Run: headless pygame with SDL's dummy video driver; simulated clock (each Clock.tick advances the game by its frame time, no real sleeping); random seed 0; keys injected as events and as key.get_pressed() state; mouse plan: one left click at the window centre at the start of phase 2, then a move to the lower-right quarter at the start of phase 3.
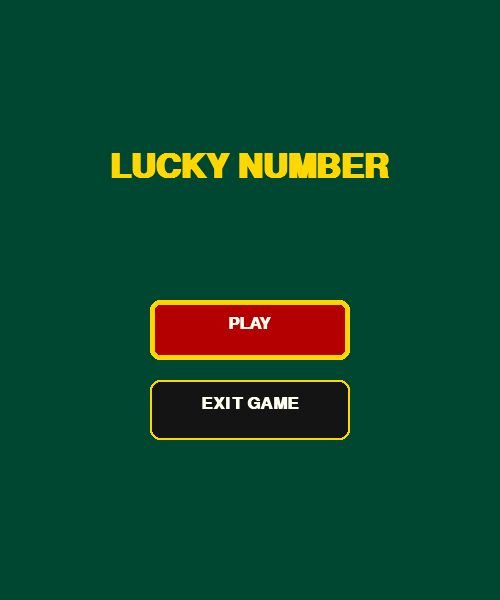
Frame 1 of 4 · flips 1–60 · no input
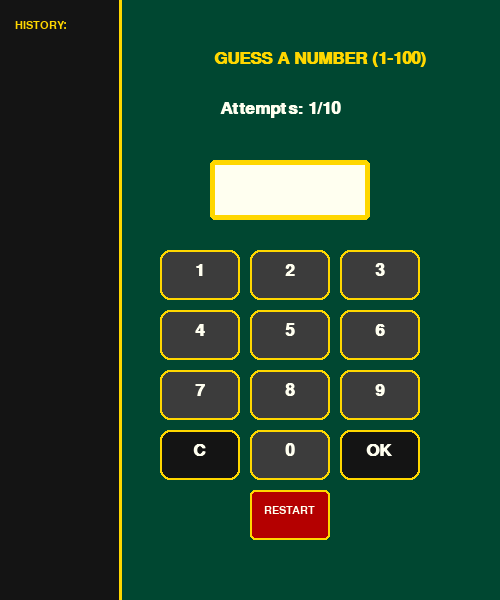
Frame 2 of 4 · flips 61–180 · clicked the window centre · tapped SPACE, RETURN · held RIGHT (→), D
Frame 3 of 4 · flips 181–300 · moved the mouse to the lower-right quarter · held DOWN (↓), S · screen unchanged from frame 2, image omitted
Frame 4 of 4 · flips 301–420 · held LEFT (←), A, UP (↑), W · screen unchanged from frame 3, image omitted

The pygame program that drew these frames:



import pygame
import random

#
pygame.init()

WIDTH, HEIGHT = 500, 600
screen = pygame.display.set_mode((WIDTH, HEIGHT))
pygame.display.set_caption("CASINO")

#
GREEN = (0, 71, 49)      
GOLD = (255, 215, 0)          
RED = (180, 0, 0)       
BLACK = (20, 20, 20)    
IVORY = (255, 255, 240)       
GRAY = (60, 60, 60) 

#
game_status = "START"   # START, PLAY, WIN, LOSE
number = random.randint(1, 100)
attempt = 1
MAX_ATTEMPTS = 10
user_input = ""
history = []

#
font_title = pygame.font.SysFont("Georgia", 50, True)
font_basic = pygame.font.SysFont("Georgia", 25, True)
font_small = pygame.font.SysFont("Georgia", 16)

#
clock = pygame.time.Clock()
running = True

#
while running: 

    #   
    mouse_pos = pygame.mouse.get_pos()
    mouse_clicked = False
    
    #
    for event in pygame.event.get():
        if event.type == pygame.QUIT:
            running = False

        #
        elif event.type == pygame.MOUSEBUTTONDOWN:
            if event.button == 1:
                mouse_clicked = True

    #
    screen.fill(GREEN)

    ######
    #
    if game_status == "START":
        
        #
        game_name = font_title.render("LUCKY NUMBER", True, GOLD)
        x_game_name = (WIDTH / 2) - (game_name.get_width() / 2)
        screen.blit(game_name, [x_game_name, 150])

        #
        btn_start = pygame.Rect(150, 300, 200, 60)
        pygame.draw.rect(screen, RED, btn_start, border_radius=10)
        pygame.draw.rect(screen, GOLD, btn_start, 5, border_radius=10)
        
        txt_start = font_basic.render("PLAY", True, IVORY)
        screen.blit(txt_start, [150 + (200 / 2 - txt_start.get_width() / 2), 315])

        #?
        btn_exit = pygame.Rect(150, 380, 200, 60)
        pygame.draw.rect(screen, BLACK, btn_exit, border_radius=10)
        pygame.draw.rect(screen, GOLD, btn_exit, 2, border_radius=10)

        txt_exit = font_basic.render("EXIT GAME", True, IVORY)
        screen.blit(txt_exit, (150 + (200 - txt_exit.get_width()) / 2, 395))

        #
        if mouse_clicked:
            if btn_start.collidepoint(mouse_pos):
                game_status = "PLAY"
                number = random.randint(1, 100)
                attempt = 1
                history = []
                user_input = ""
                hint = "GUESS A NUMBER (1-100)"
                pygame.time.delay(150)
            elif btn_exit.collidepoint(mouse_pos):
                running = False
    
    #
    elif game_status == "PLAY":
        
        #
        pygame.draw.rect(screen, BLACK, (0, 0, 120, HEIGHT))
        pygame.draw.line(screen, GOLD, (120, 0), (120, HEIGHT), 3)
        screen.blit(font_small.render("HISTORY:", True, GOLD), (15, 20))
        for i, h in enumerate(history[-10:]):
            h_txt = font_small.render(f"#{i+1}: {h}", True, IVORY)
            screen.blit(h_txt, (20, 50 + i * 25))
        
        #
        hint_txt = font_basic.render(hint, True, GOLD)
        screen.blit(hint_txt, [140 + ((500 - 140) - hint_txt.get_width()) / 2, 50])

        #
        stat_attempt = font_basic.render(f"Attempts: {attempt}/{MAX_ATTEMPTS}", True, IVORY)
        screen.blit(stat_attempt, (220, 100))

        #
        input_rect = pygame.Rect(210, 160, 160, 60)
        pygame.draw.rect(screen, IVORY, input_rect, border_radius=5)
        pygame.draw.rect(screen, GOLD, input_rect, 5, border_radius=5)
        input_txt = font_title.render(user_input, True, BLACK)
        screen.blit(input_txt, (210 + (160 - input_txt.get_width()) / 2, 165))

        #
        keys_btns = {
            "1": pygame.Rect(160, 250, 80, 50), "2": pygame.Rect(250, 250, 80, 50), "3": pygame.Rect(340, 250, 80, 50),
            "4": pygame.Rect(160, 310, 80, 50), "5": pygame.Rect(250, 310, 80, 50), "6": pygame.Rect(340, 310, 80, 50),
            "7": pygame.Rect(160, 370, 80, 50), "8": pygame.Rect(250, 370, 80, 50), "9": pygame.Rect(340, 370, 80, 50),
            "C": pygame.Rect(160, 430, 80, 50), "0": pygame.Rect(250, 430, 80, 50), "OK": pygame.Rect(340, 430, 80, 50)
        }

        #
        for text, rect in keys_btns.items():
            
            #
            color = BLACK if text in ["C", "OK"] else GRAY
            
            #
            pygame.draw.rect(screen, color, rect, border_radius=10)
            pygame.draw.rect(screen, GOLD, rect, 2, border_radius=10)
            
            #
            txt_btn = font_basic.render(text, True, IVORY)
            screen.blit(txt_btn, (rect.x + (rect.width - txt_btn.get_width()) / 2, rect.y + 12))

            #
            if mouse_clicked and rect.collidepoint(mouse_pos):
                if text == "C":
                    user_input = ""
                elif text == "OK" and user_input:
                    val = int(user_input)
                    
                    history.append(val)
                    
                    if val == number: 
                        game_status = "WIN"
                    elif attempt >= MAX_ATTEMPTS: 
                        game_status = "LOSE"

                    else:
                        attempt += 1 
                        if val < number: 
                            hint = f"{val} IS TOO LOW"
                        else: 
                            hint = f"{val} IS TOO HIGH"

                    user_input = ""

                elif len(user_input) < 3 and text not in ["C", "OK"]:
                    user_input += text
                pygame.time.delay(150)

        #?
        restart_rect = pygame.Rect(250, 490, 80, 50) 
        pygame.draw.rect(screen, RED, restart_rect, border_radius=5)
        pygame.draw.rect(screen, GOLD, restart_rect, 2, border_radius=5)
            
        rest_txt = font_small.render("RESTART", True, IVORY)
        screen.blit(rest_txt, (restart_rect.x + (80 - rest_txt.get_width()) / 2, restart_rect.y + 15))

        #
        if mouse_clicked and restart_rect.collidepoint(mouse_pos):
            game_status = "PLAY"
            number = random.randint(1, 100) 
            attempt = 1                     
            history = []                    
            user_input = ""                 
            hint = "NEW GAME STARTED!"      
            pygame.time.delay(150)            
    
    #
    elif game_status in ["WIN", "LOSE"]:
        msg = "CONGRATS!" if game_status == "WIN" else "GAME OVER"
        msg_color = GOLD if game_status == "WIN" else RED
        
        #
        res_surf = font_title.render(msg, True, msg_color)
        screen.blit(res_surf, (WIDTH / 2 - res_surf.get_width() / 2, 180))
        
        #
        info_surf = font_basic.render(f"Number was: {number}", True, IVORY)
        screen.blit(info_surf, (WIDTH / 2 - info_surf.get_width() / 2, 260))

        #
        back_rect = pygame.Rect(150, 380, 200, 60)
        pygame.draw.rect(screen, RED, back_rect, border_radius=10)
        pygame.draw.rect(screen, GOLD, back_rect, 2, border_radius=10)
        back_txt = font_basic.render("MENU", True, IVORY)
        screen.blit(back_txt, (150 + (200 - back_txt.get_width()) / 2, 395))
        
        #
        if mouse_clicked and back_rect.collidepoint(mouse_pos):
            game_status = "START"
            pygame.time.delay(150)

    ######
    #
    pygame.display.update()
    clock.tick(60)

#
pygame.quit()
